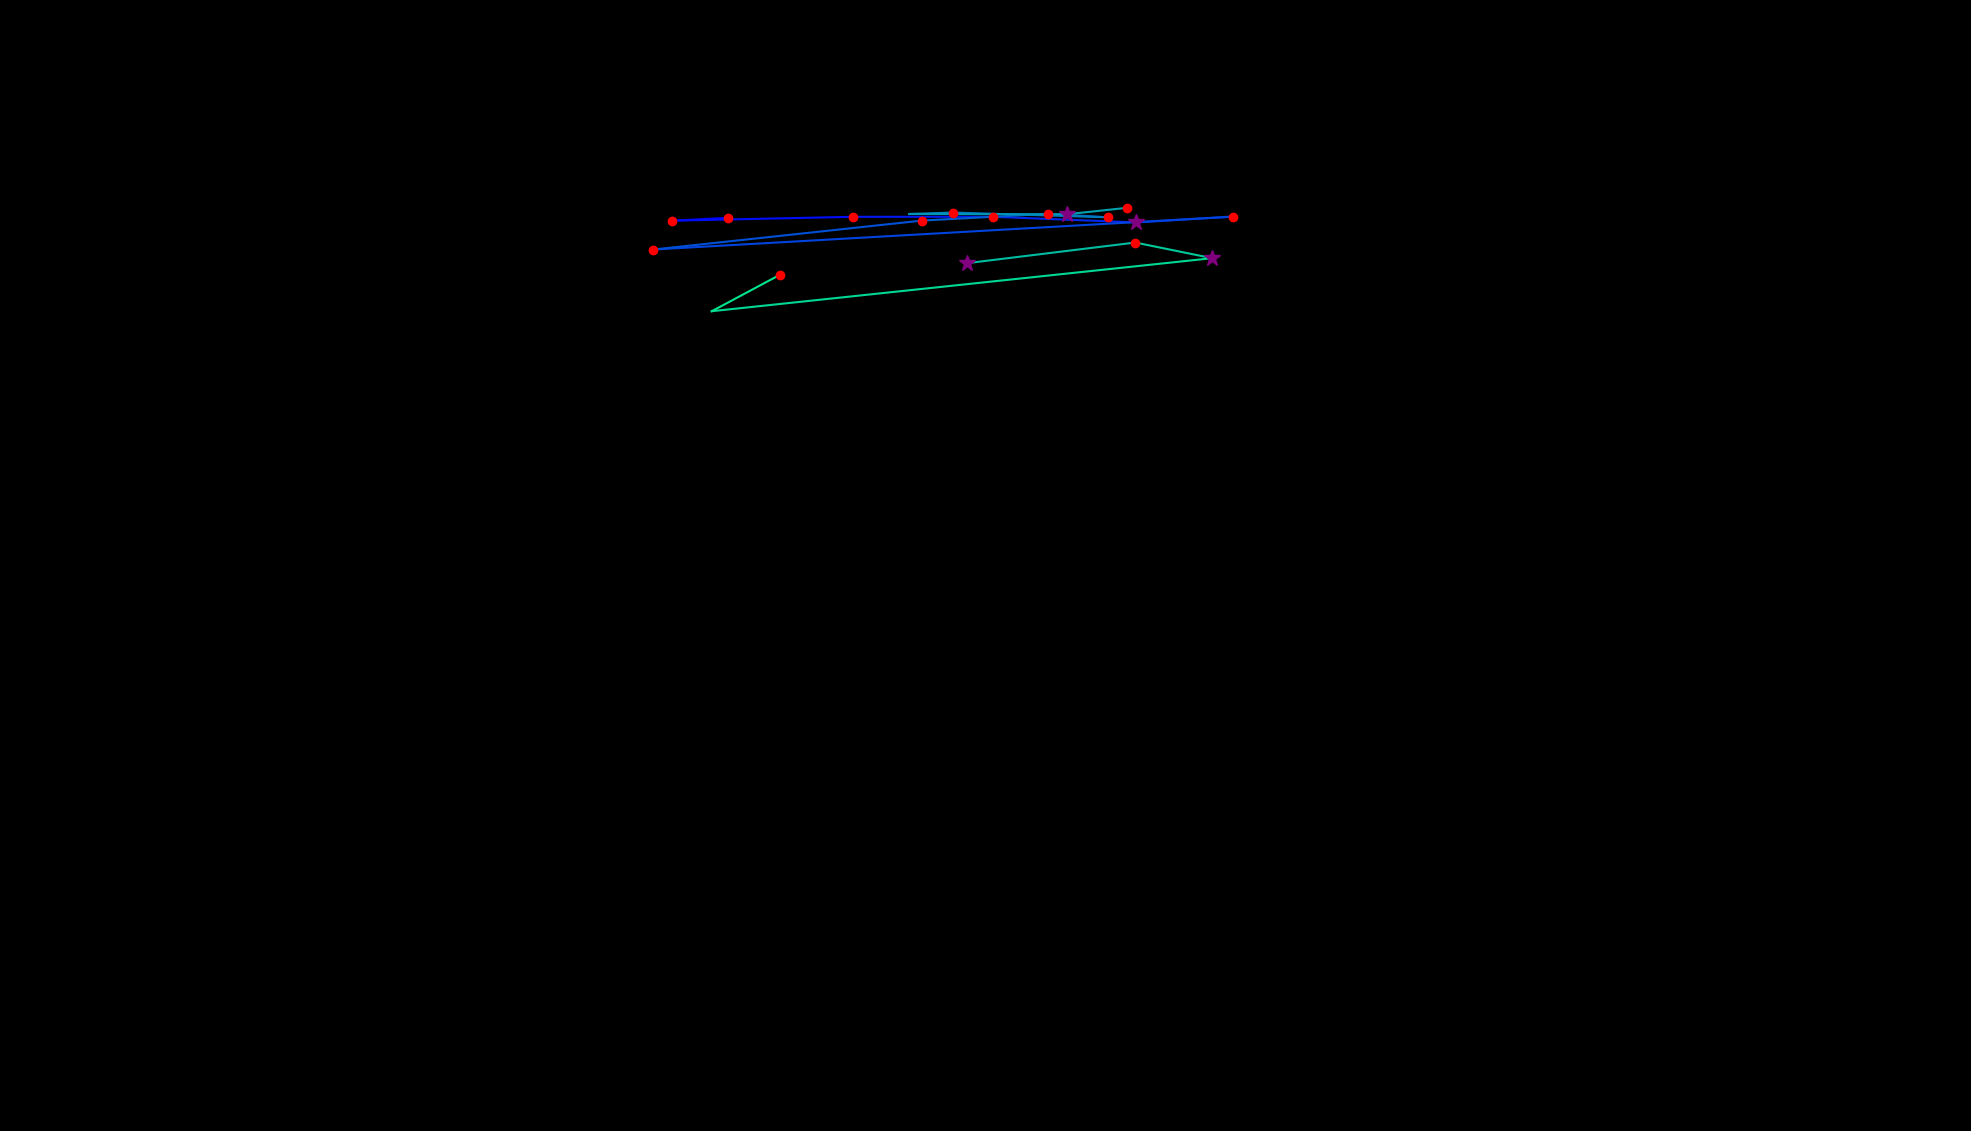

Values plotted in this chart, from the file beside it:
, fixation_id, timestamp, avg_gaze_x, avg_gaze_y, duration
0, 2.0, 554.4, 944.9, 1186, 132.6
1, 3.0, 711.1, 873.2, 1182, 156.7
2, 4.0, 940.1, 1108, 1187, 156.7
3, 5.0, 1121, 1290, 1187, 168.7
4, 6.0, 1374, 1476, 1180, 301.3
5, 7.0, 1711, 1601, 1188, 120.5
6, 8.0, 1928, 848.3, 1145, 229
7, 9.0, 2218, 1198, 1182, 204.9
8, 10.0, 2471, 1361, 1191, 180.8
9, 11.0, 2676, 1439, 1187, 144.6
10, 12.0, 2868, 1237, 1193, 132.6
11, 13.0, 3025, 1181, 1191, 96.42
12, 14.0, 3182, 1385, 1191, 313.4
13, 15.0, 3519, 1463, 1199, 120.5
14, 26.0, 6412, 1256, 1127, 325.4
15, 27.0, 6761, 1474, 1154, 144.6
16, 28.0, 6930, 1574, 1134, 277.2
17, 29.0, 7472, 924.4, 1065, 0.0
18, 30.0, 7508, 1013, 1112, 216.9
